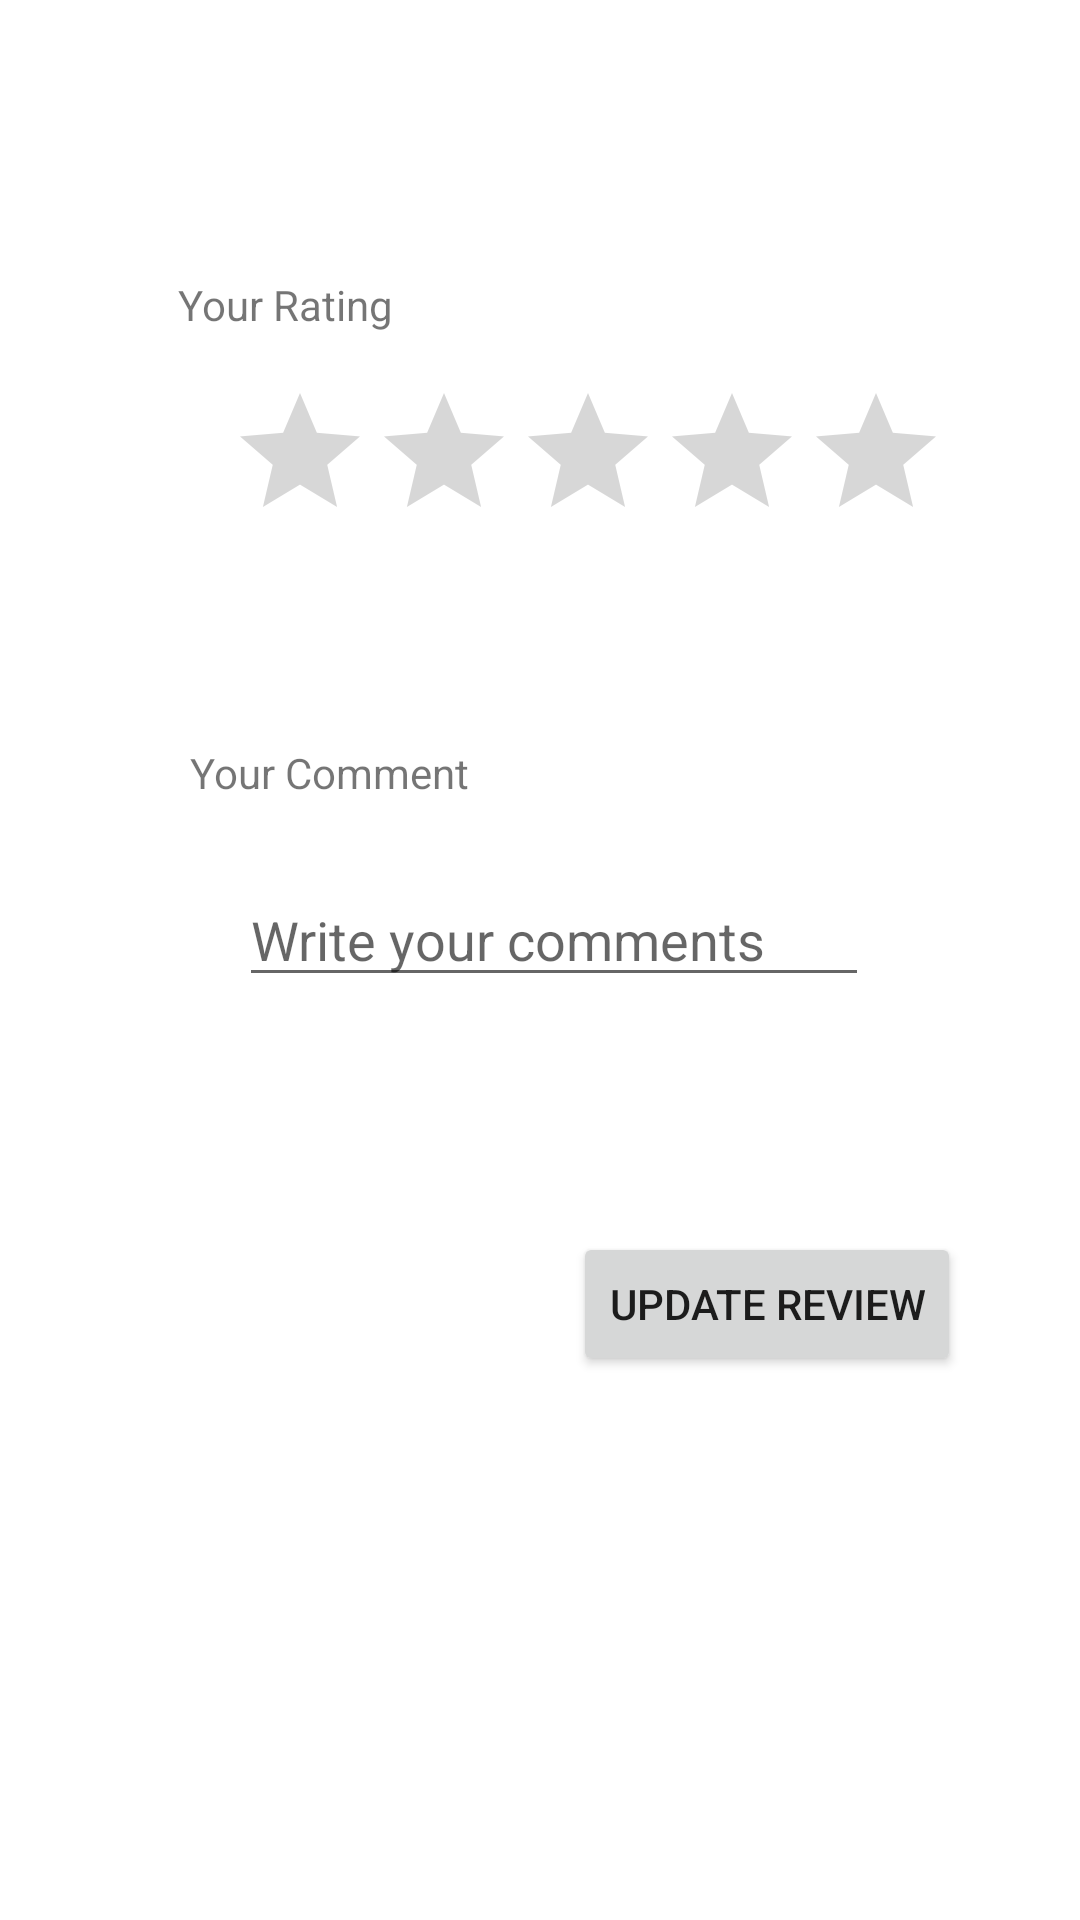

Reconstruct the res/layout file that produces this screen, plus the resources it refers to.
<!-- AndroidManifest.xml: application theme Theme.FinnishParliamentApp -->
<!-- res/layout/fragment_update_review.xml -->
<?xml version="1.0" encoding="utf-8"?>
<androidx.constraintlayout.widget.ConstraintLayout xmlns:android="http://schemas.android.com/apk/res/android"
    xmlns:tools="http://schemas.android.com/tools"
    android:layout_width="match_parent"
    android:layout_height="match_parent"
    xmlns:app="http://schemas.android.com/apk/res-auto"
    tools:context=".ui.fragments.UpdateReviewFragment">

    <TextView
        android:id="@+id/update_rating_label"
        android:layout_width="wrap_content"
        android:layout_height="wrap_content"
        android:layout_marginTop="92dp"
        android:text="@string/rating_label"
        app:layout_constraintEnd_toEndOf="parent"
        app:layout_constraintHorizontal_bias="0.206"
        app:layout_constraintStart_toStartOf="parent"
        app:layout_constraintTop_toTopOf="parent" />

    <androidx.appcompat.widget.AppCompatRatingBar
        android:id="@+id/update_star_rating_bar"
        android:layout_width="wrap_content"
        android:layout_height="wrap_content"
        android:layout_gravity="center"
        android:layout_marginTop="16dp"
        android:numStars="5"
        android:stepSize="0.5"
        app:layout_constraintEnd_toEndOf="parent"
        app:layout_constraintHorizontal_bias="0.277"
        app:layout_constraintStart_toStartOf="@+id/update_rating_label"
        app:layout_constraintTop_toBottomOf="@+id/update_rating_label" />

    <TextView
        android:id="@+id/update_comment_label"
        android:layout_width="wrap_content"
        android:layout_height="wrap_content"
        android:layout_marginStart="4dp"
        android:layout_marginTop="64dp"
        android:text="@string/comment_label"
        app:layout_constraintEnd_toEndOf="parent"
        app:layout_constraintHorizontal_bias="0.0"
        app:layout_constraintStart_toStartOf="@+id/update_rating_label"
        app:layout_constraintTop_toBottomOf="@+id/update_star_rating_bar" />

    <EditText
        android:id="@+id/update_comment_editText"
        android:layout_width="wrap_content"
        android:layout_height="wrap_content"
        android:layout_marginTop="24dp"
        android:ems="10"
        android:gravity="start|top"
        android:hint="@string/comment_edt"
        android:importantForAutofill="no"
        android:inputType="textMultiLine"
        app:layout_constraintEnd_toEndOf="parent"
        app:layout_constraintHorizontal_bias="0.188"
        app:layout_constraintStart_toStartOf="@+id/update_comment_label"
        app:layout_constraintTop_toBottomOf="@+id/update_comment_label" />

    <Button
        android:id="@+id/update_review_button"
        android:layout_width="wrap_content"
        android:layout_height="wrap_content"
        android:layout_marginBottom="152dp"
        android:text="@string/update_button"
        app:layout_constraintBottom_toBottomOf="parent"
        app:layout_constraintEnd_toEndOf="parent"
        app:layout_constraintHorizontal_bias="0.828"
        app:layout_constraintStart_toStartOf="parent"
        app:layout_constraintTop_toBottomOf="@+id/update_comment_editText"
        app:layout_constraintVertical_bias="0.727" />

</androidx.constraintlayout.widget.ConstraintLayout>
<!-- resources referenced by this layout -->
<resources>
  <string name="comment_edt">Write your comments</string>
  <string name="comment_label">Your Comment</string>
  <string name="rating_label">Your Rating</string>
  <string name="update_button">Update Review</string>
  <style name="Theme.FinnishParliamentApp" parent="Theme.MaterialComponents.DayNight.DarkActionBar">
          
          <item name="colorPrimary">@color/purple_app_bar</item>
          <item name="colorPrimaryVariant">@color/black</item>
          <item name="colorOnPrimary">@color/white</item>
          
          <item name="colorSecondary">@color/teal_200</item>
          <item name="colorSecondaryVariant">@color/teal_700</item>
          <item name="colorOnSecondary">@color/black</item>
          
          <item name="android:statusBarColor" tools:targetApi="l">?attr/colorPrimaryVariant</item>
          
      </style>
  <color name="purple_app_bar">#3B185F</color>
  <color name="black">#FF000000</color>
  <color name="white">#FFFFFFFF</color>
  <color name="teal_200">#FF03DAC5</color>
  <color name="teal_700">#1C6758</color>
</resources>
